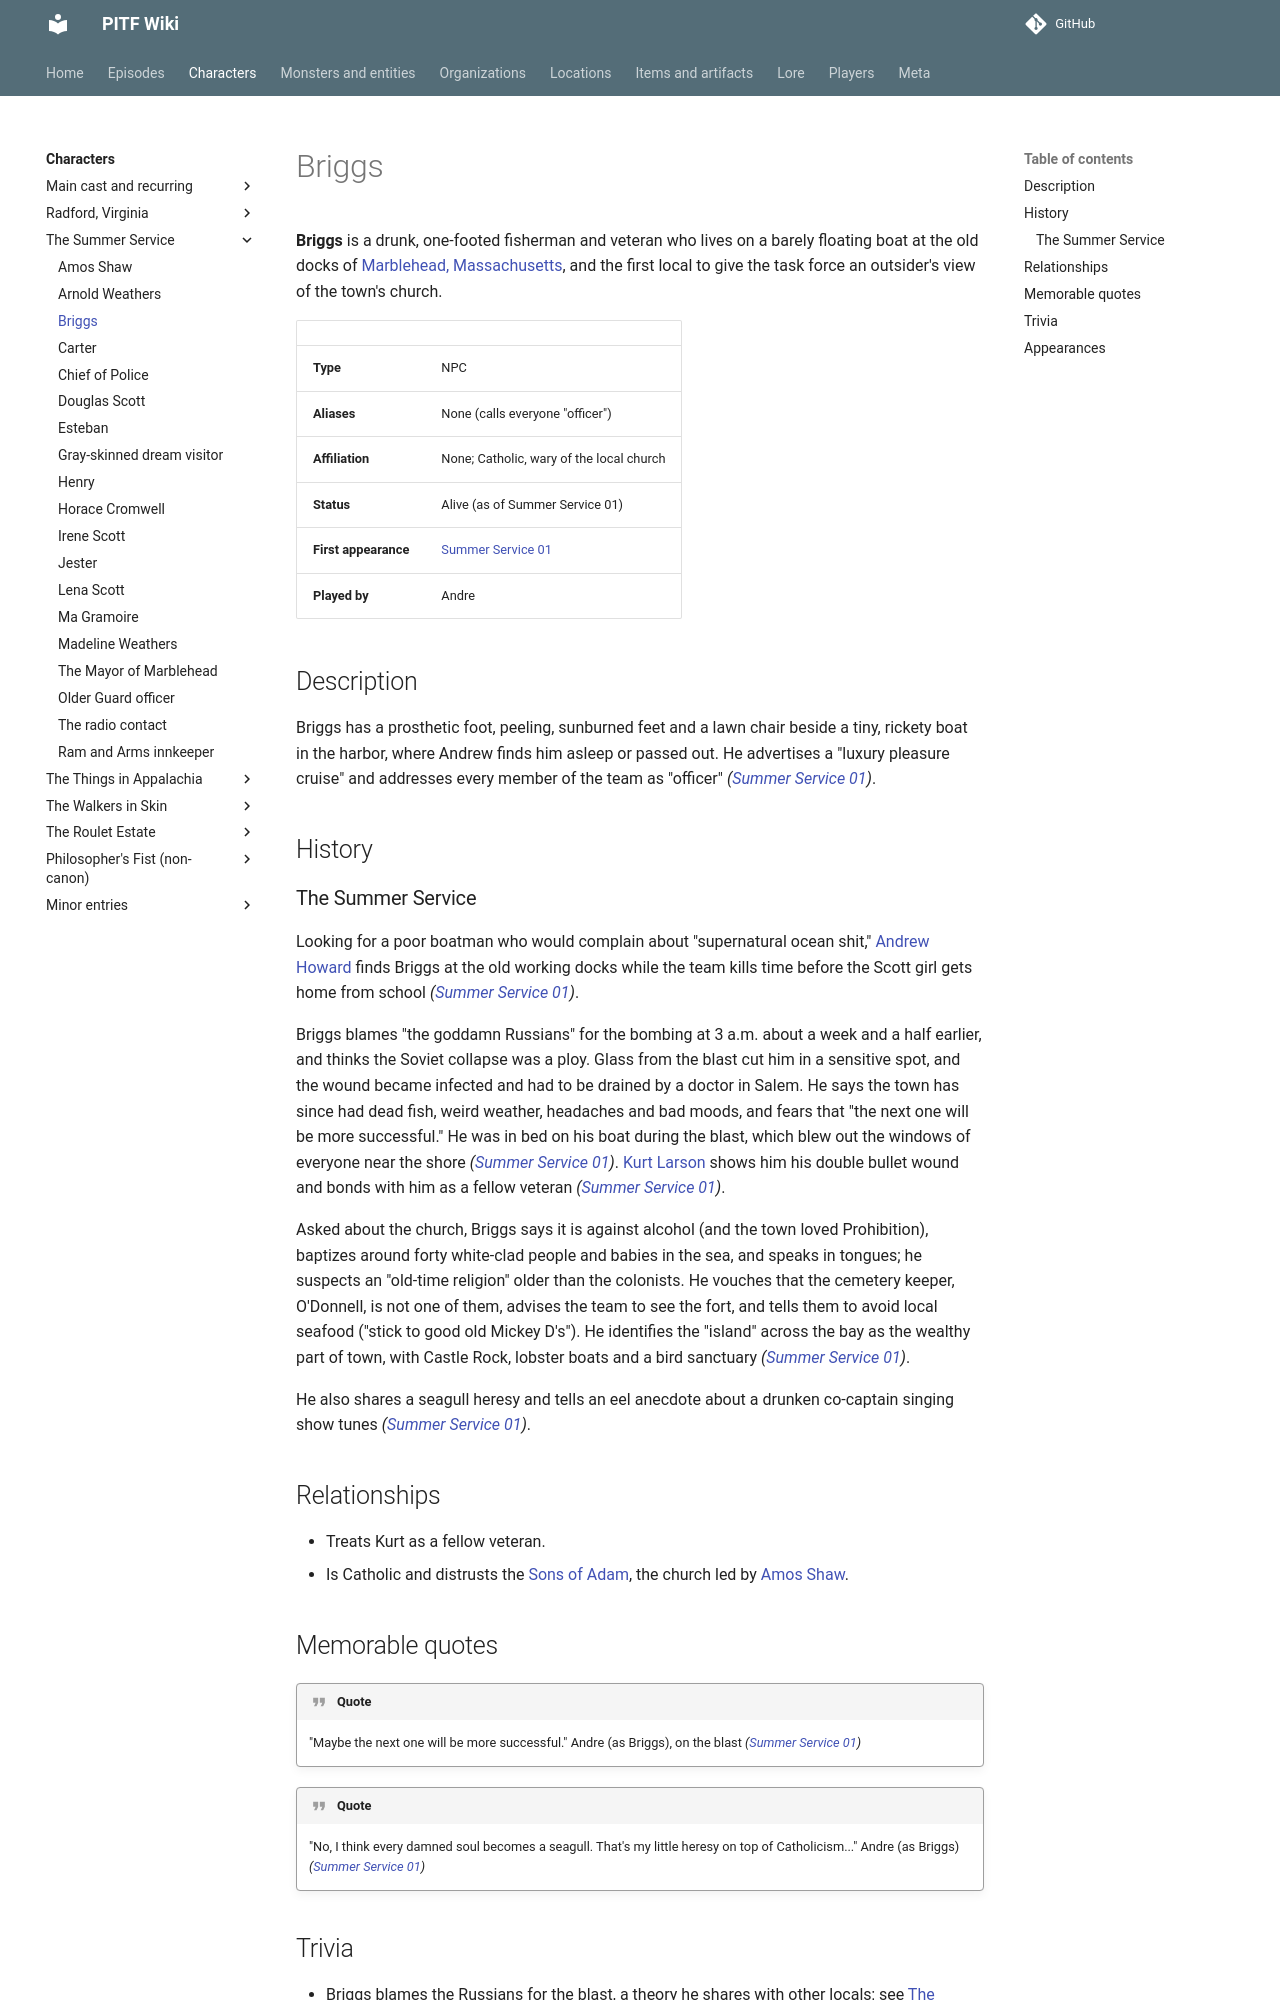

repository: AndreTInfante/pitf-wiki · page: characters/briggs/index.html · generator: mkdocs

# Briggs

**Briggs** is a drunk, one-footed fisherman and veteran who lives on a barely floating boat at the old docks of [Marblehead, Massachusetts](../locations/marblehead.md), and the first local to give the task force an outsider's view of the town's church.

| | |
|---|---|
| **Type** | NPC |
| **Aliases** | None (calls everyone "officer") |
| **Affiliation** | None; Catholic, wary of the local church |
| **Status** | Alive (as of Summer Service 01) |
| **First appearance** | [Summer Service 01](../episodes/summer-service/01.md) |
| **Played by** | Andre |

## Description

Briggs has a prosthetic foot, peeling, sunburned feet and a lawn chair beside a tiny, rickety boat in the harbor, where Andrew finds him asleep or passed out. He advertises a "luxury pleasure cruise" and addresses every member of the team as "officer" *([Summer Service 01](../episodes/summer-service/01.md))*.

## History

### The Summer Service

Looking for a poor boatman who would complain about "supernatural ocean shit," [Andrew Howard](andrew-howard.md) finds Briggs at the old working docks while the team kills time before the Scott girl gets home from school *([Summer Service 01](../episodes/summer-service/01.md))*.

Briggs blames "the goddamn Russians" for the bombing at 3 a.m. about a week and a half earlier, and thinks the Soviet collapse was a ploy. Glass from the blast cut him in a sensitive spot, and the wound became infected and had to be drained by a doctor in Salem. He says the town has since had dead fish, weird weather, headaches and bad moods, and fears that "the next one will be more successful." He was in bed on his boat during the blast, which blew out the windows of everyone near the shore *([Summer Service 01](../episodes/summer-service/01.md))*. [Kurt Larson](kurt-larson.md) shows him his double bullet wound and bonds with him as a fellow veteran *([Summer Service 01](../episodes/summer-service/01.md))*.

Asked about the church, Briggs says it is against alcohol (and the town loved Prohibition), baptizes around forty white-clad people and babies in the sea, and speaks in tongues; he suspects an "old-time religion" older than the colonists. He vouches that the cemetery keeper, O'Donnell, is not one of them, advises the team to see the fort, and tells them to avoid local seafood ("stick to good old Mickey D's"). He identifies the "island" across the bay as the wealthy part of town, with Castle Rock, lobster boats and a bird sanctuary *([Summer Service 01](../episodes/summer-service/01.md))*.

He also shares a seagull heresy and tells an eel anecdote about a drunken co-captain singing show tunes *([Summer Service 01](../episodes/summer-service/01.md))*.

## Relationships

- Treats Kurt as a fellow veteran.
- Is Catholic and distrusts the [Sons of Adam](../organizations/sons-of-adam.md), the church led by [Amos Shaw](amos-shaw.md).
